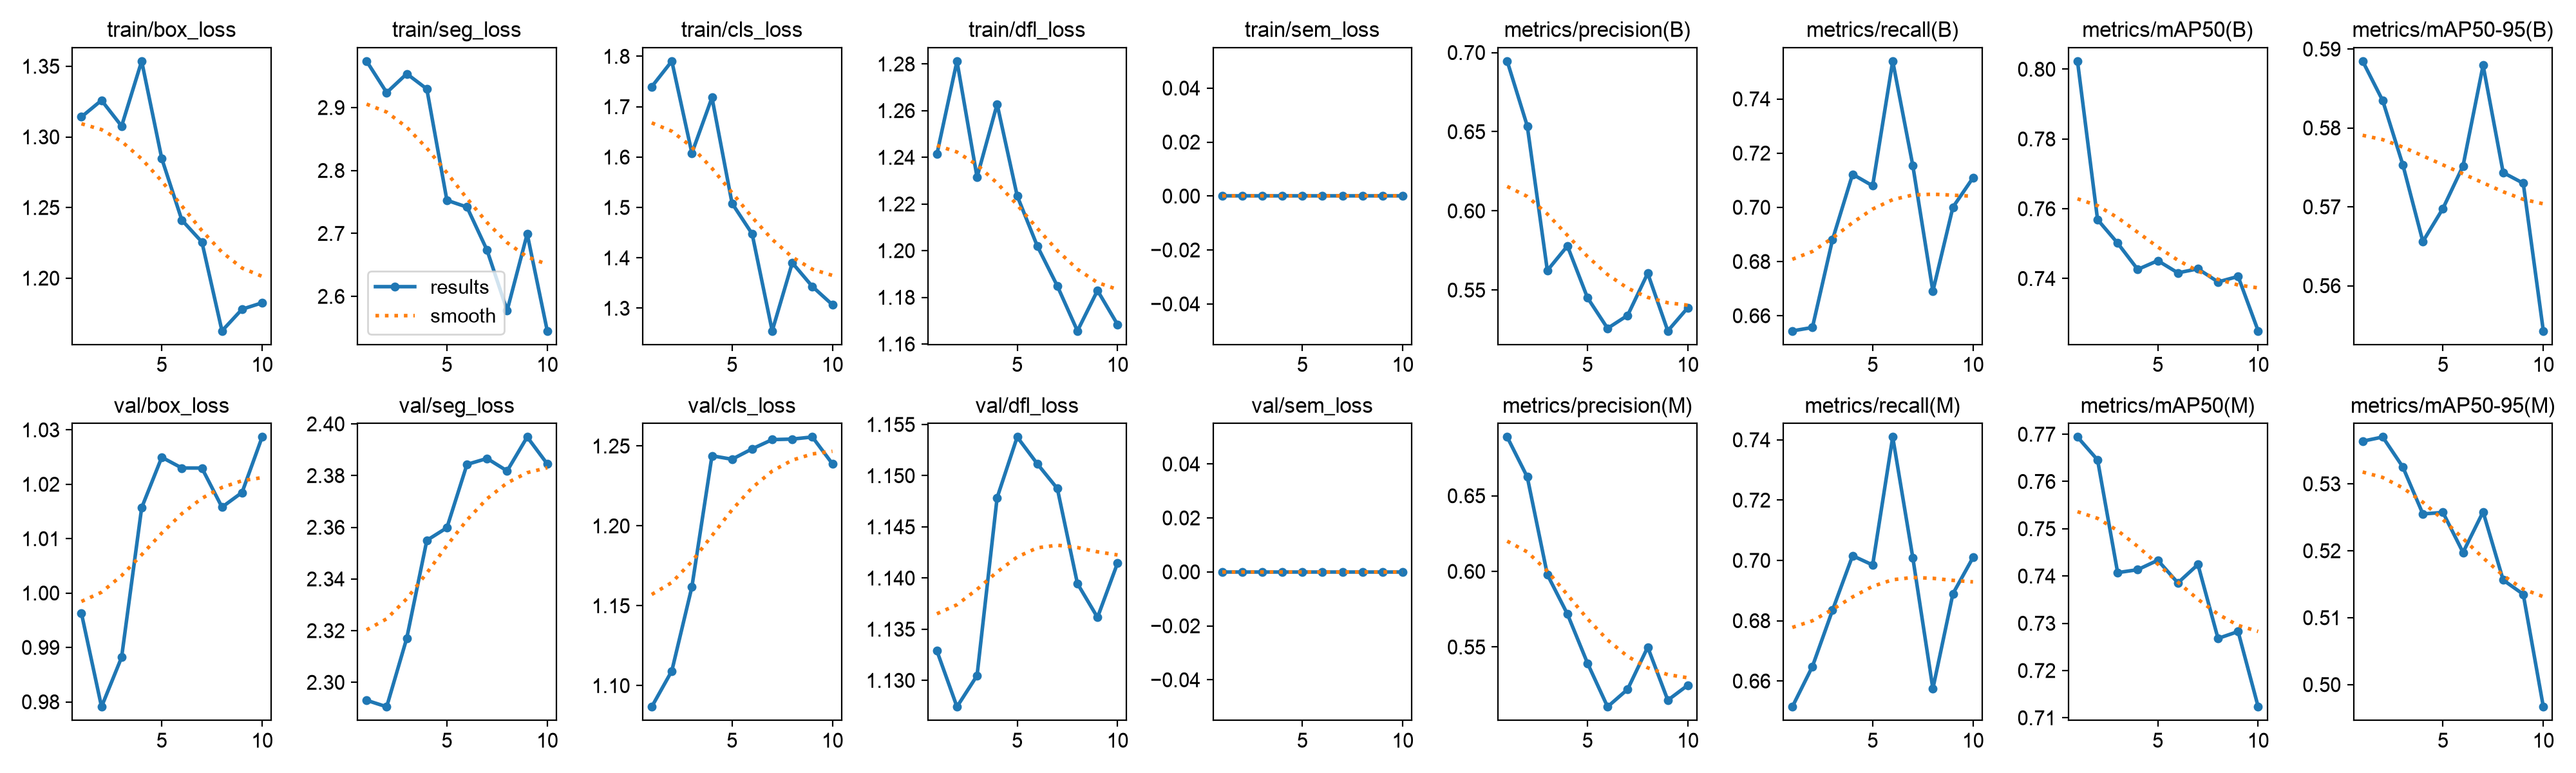

The table this chart was drawn from, first rows:
epoch, time, train/box_loss, train/seg_loss, train/cls_loss, train/dfl_loss, train/sem_loss, metrics/precision(B), metrics/recall(B), metrics/mAP50(B), metrics/mAP50-95(B), metrics/precision(M), metrics/recall(M), metrics/mAP50(M), metrics/mAP50-95(M), val/box_loss, val/seg_loss, val/cls_loss, val/dfl_loss, val/sem_loss, lr/pg0, lr/pg1, lr/pg2
1, 2.295, 1.314, 2.974, 1.74, 1.241, 0, 0.6946, 0.6544, 0.8023, 0.5885, 0.6889, 0.6514, 0.7694, 0.5364, 0.9963, 2.293, 1.087, 1.133, 0, 3.30556e-05, 3.30556e-05, 3.30556e-05
2, 3.568, 1.326, 2.924, 1.79, 1.281, 0, 0.6536, 0.6557, 0.7569, 0.5835, 0.6625, 0.6648, 0.7646, 0.537, 0.9791, 2.291, 1.109, 1.127, 0, 6.55227e-05, 6.55227e-05, 6.55227e-05
3, 4.91, 1.308, 2.954, 1.608, 1.231, 0, 0.5624, 0.688, 0.7501, 0.5754, 0.5979, 0.6835, 0.7407, 0.5325, 0.9882, 2.317, 1.162, 1.13, 0, 9.01359e-05, 9.01359e-05, 9.01359e-05
4, 6.268, 1.354, 2.93, 1.718, 1.263, 0, 0.5779, 0.7122, 0.7426, 0.5656, 0.5718, 0.7016, 0.7413, 0.5255, 1.016, 2.355, 1.244, 1.148, 0, 8.3657e-05, 8.3657e-05, 8.3657e-05
5, 7.614, 1.285, 2.753, 1.508, 1.223, 0, 0.5452, 0.7079, 0.7451, 0.5698, 0.5393, 0.6985, 0.7433, 0.5257, 1.025, 2.36, 1.242, 1.154, 0, 7.1876e-05, 7.1876e-05, 7.1876e-05
6, 8.982, 1.241, 2.742, 1.448, 1.202, 0, 0.5258, 0.754, 0.7416, 0.5752, 0.5105, 0.7409, 0.7385, 0.5198, 1.023, 2.384, 1.248, 1.151, 0, 6.0095e-05, 6.0095e-05, 6.0095e-05
7, 10.33, 1.226, 2.673, 1.255, 1.185, 0, 0.534, 0.7155, 0.7428, 0.5879, 0.5221, 0.7009, 0.7424, 0.5258, 1.023, 2.387, 1.254, 1.149, 0, 4.8314e-05, 4.8314e-05, 4.8314e-05
8, 11.68, 1.163, 2.577, 1.39, 1.166, 0, 0.5606, 0.669, 0.739, 0.5743, 0.5499, 0.6574, 0.7268, 0.5156, 1.016, 2.382, 1.254, 1.139, 0, 3.6533e-05, 3.6533e-05, 3.6533e-05
9, 13.17, 1.178, 2.699, 1.343, 1.183, 0, 0.5242, 0.7001, 0.7406, 0.573, 0.5148, 0.689, 0.7282, 0.5135, 1.018, 2.395, 1.256, 1.136, 0, 2.4752e-05, 2.4752e-05, 2.4752e-05
10, 14.52, 1.183, 2.545, 1.307, 1.168, 0, 0.5389, 0.7109, 0.725, 0.5543, 0.5248, 0.701, 0.7123, 0.4967, 1.029, 2.385, 1.239, 1.141, 0, 1.2971e-05, 1.2971e-05, 1.2971e-05
